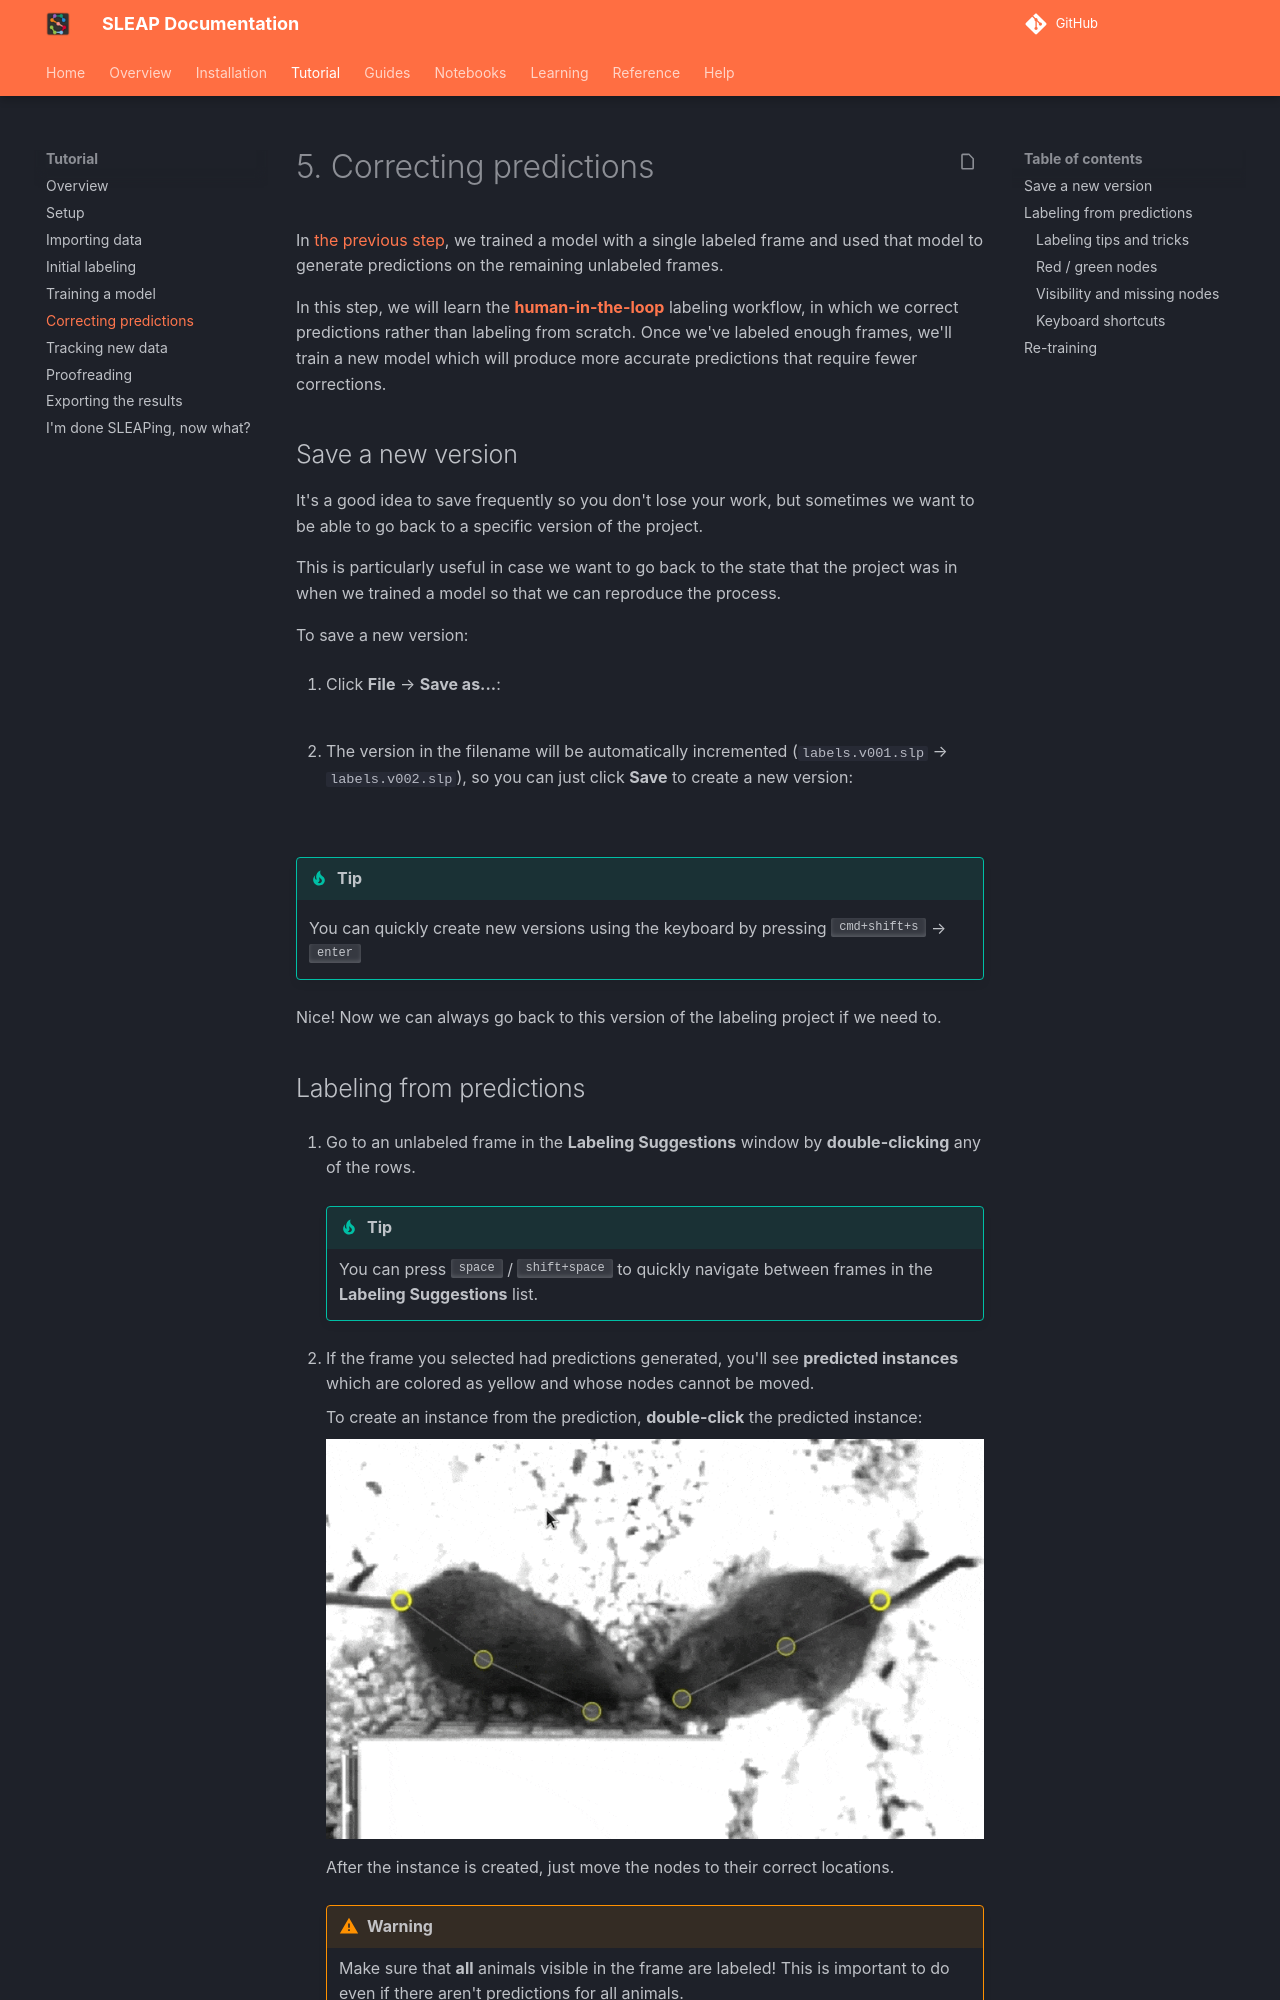

repository: talmolab/sleap · page: dev/tutorial/correcting-predictions/index.html · generator: mkdocs

# 5. Correcting predictions

In [the previous step](training-a-model.md), we trained a model with a single labeled frame and used that model to generate predictions on the remaining unlabeled frames.

In this step, we will learn the [**human-in-the-loop**](../learnings/prediction-assisted-labeling.md) labeling workflow, in which we correct predictions rather than labeling from scratch. Once we've labeled enough frames, we'll train a new model which will produce more accurate predictions that require fewer corrections.

## Save a new version

It's a good idea to save frequently so you don't lose your work, but sometimes we want to be able to go back to a specific version of the project.

This is particularly useful in case we want to go back to the state that the project was in when we trained a model so that we can reproduce the process.

To save a new version:

1. Click **File** → **Save as...**:

    ![](../assets/images/tutorial/file-save.png)

2. The version in the filename will be automatically incremented (`labels.v001.slp` → `labels.v002.slp`), so you can just click **Save** to create a new version:

    ![](../assets/images/tutorial/v2-save.png)

!!! tip
    You can quickly create new versions using the keyboard by pressing <kbd>cmd+shift+s</kbd> → <kbd>enter</kbd>

Nice! Now we can always go back to this version of the labeling project if we need to.

## Labeling from predictions

1. Go to an unlabeled frame in the **Labeling Suggestions** window by **double-clicking** any of the rows.

    !!! tip
        You can press <kbd>space</kbd> / <kbd>shift+space</kbd> to quickly navigate between frames in the **Labeling Suggestions** list.

2. If the frame you selected had predictions generated, you'll see **predicted instances** which are colored as yellow and whose nodes cannot be moved.

    To create an instance from the prediction, **double-click** the predicted instance:

    ![](../assets/images/correct-prediction.gif)

    After the instance is created, just move the nodes to their correct locations.

    !!! warning
        Make sure that **all** animals visible in the frame are labeled! This is important to do even if there aren't predictions for all animals.

3. Use the initial predictions to quickly get to **15 to 20 labeled frames**.

    Do you notice any patterns in the kinds of mistakes the model makes? As you label, try to add frames that represent different kinds of failure modes to direct how the model performs in different situations.
    
    Try sorting by the prediction scores and focusing both on frames that the model is overconfident about (high scores) and ones in which it underperforms (low scores):

    ![](../assets/images/tutorial/sort-by-mean-score.gif)

### Labeling tips and tricks
